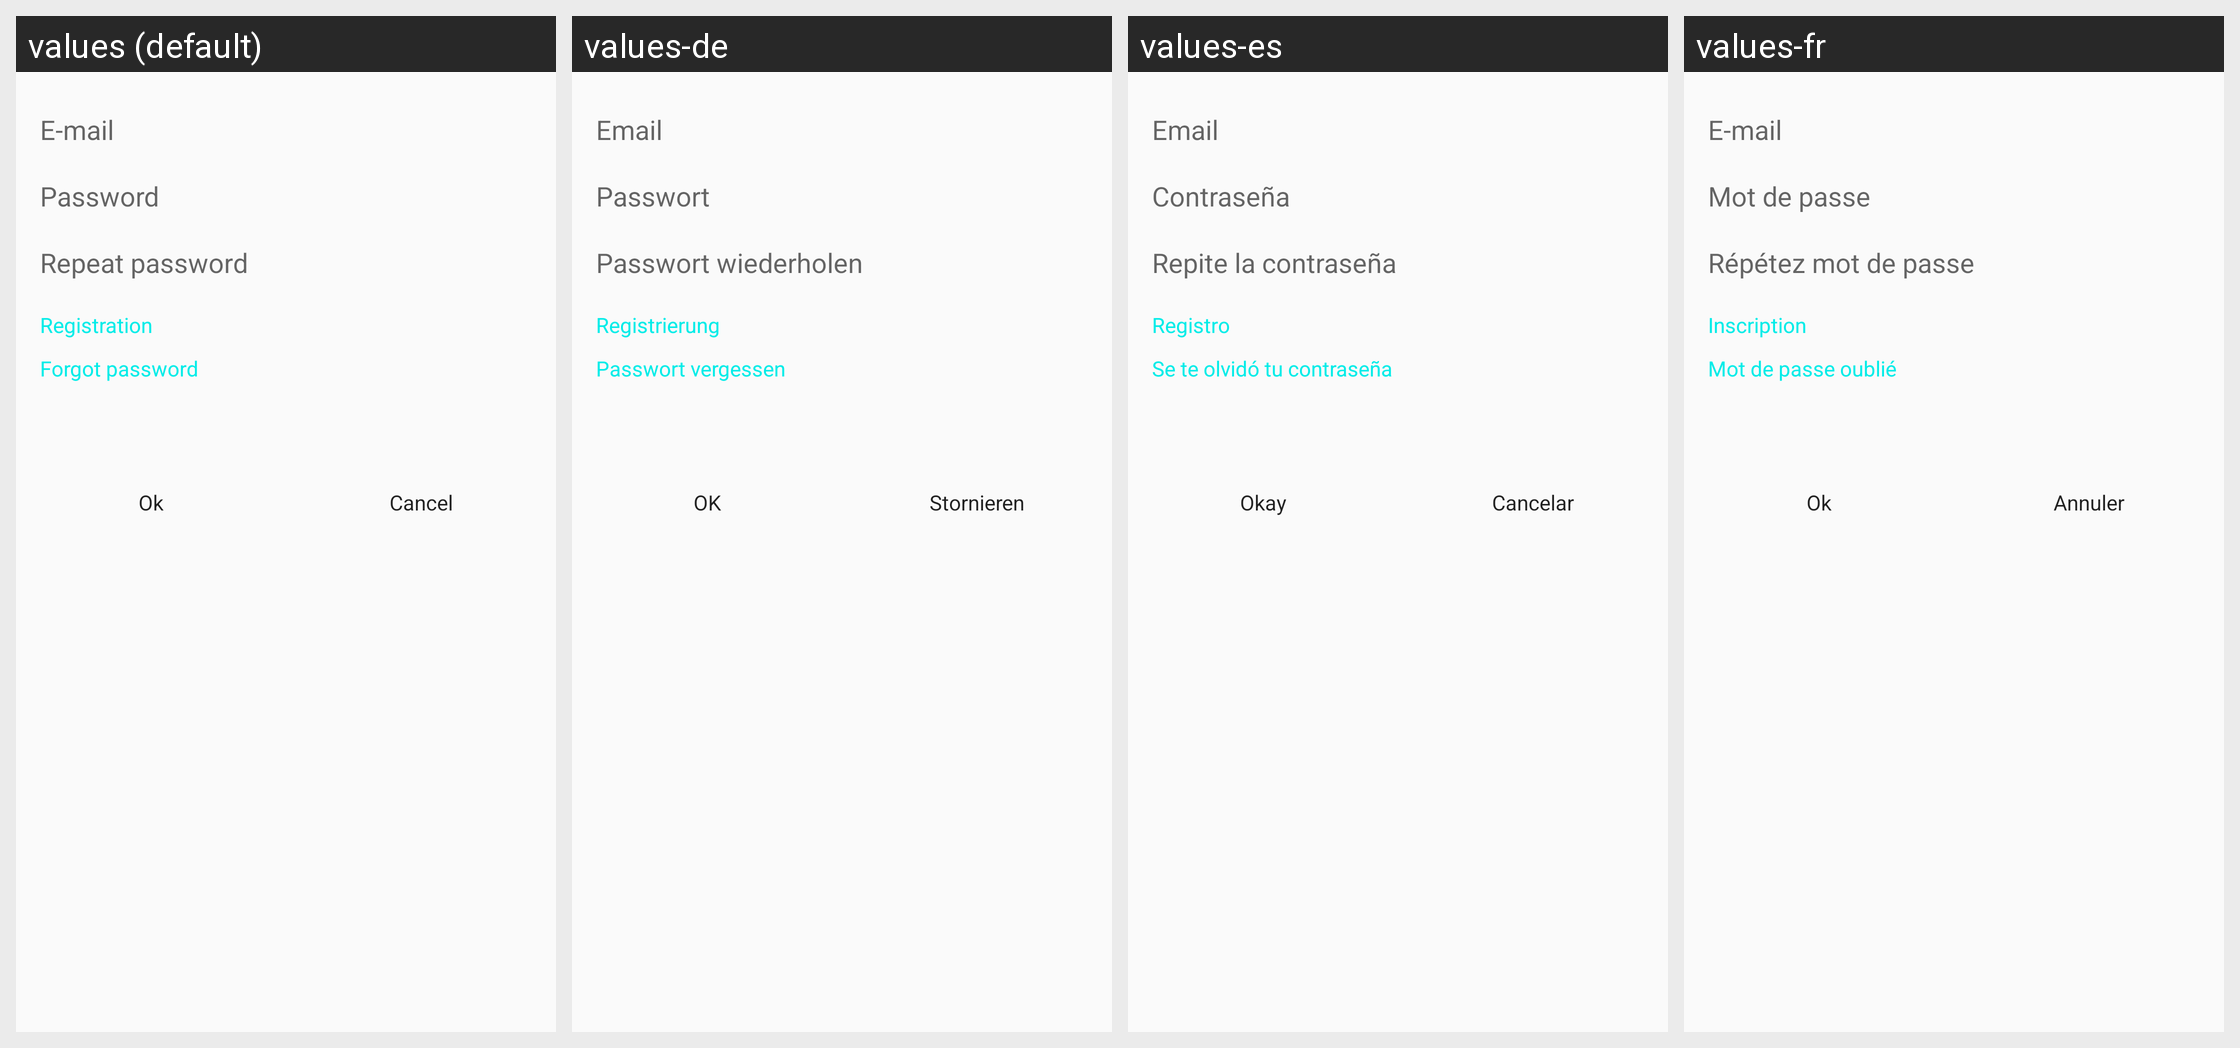

The same Android screen rendered under several of its app's locales, left to right. List the strings drawn on it with the default value and each locale's translation.
Android screen res/layout/fragment_registration.xml rendered under 4 locales, left to right: values (default), values-de, values-es, values-fr. Device: Nexus 5 (rendered at 1080×1920; each locale shown at half size, 540×960, under a caption strip naming it); theme AppTheme.
Other locales in the repository, not shown: values-nl, values-no, values-pl, values-pt, values-ru, values-sv, values-tr, values-uk.
Strings drawn on this screen, with the default value and each locale's value (text and hints the layout hard-codes, and strings that could not be matched under every locale, appear in the picture but are not listed):

hint_login
  values: E-mail
  values-de: Email
  values-es: Email
  values-fr: E-mail

hint_password
  values: Password
  values-de: Passwort
  values-es: Contraseña
  values-fr: Mot de passe

hint_password_repeat
  values: Repeat password
  values-de: Passwort wiederholen
  values-es: Repite la contraseña
  values-fr: Répétez mot de passe

registration_btn_register
  values: Registration
  values-de: Registrierung
  values-es: Registro
  values-fr: Inscription

registration_btn_forgot_password
  values: Forgot password
  values-de: Passwort vergessen
  values-es: Se te olvidó tu contraseña
  values-fr: Mot de passe oublié

registration_btn_ok
  values: Ok
  values-de: OK
  values-es: Okay
  values-fr: Ok

registration_btn_cancel
  values: Cancel
  values-de: Stornieren
  values-es: Cancelar
  values-fr: Annuler
